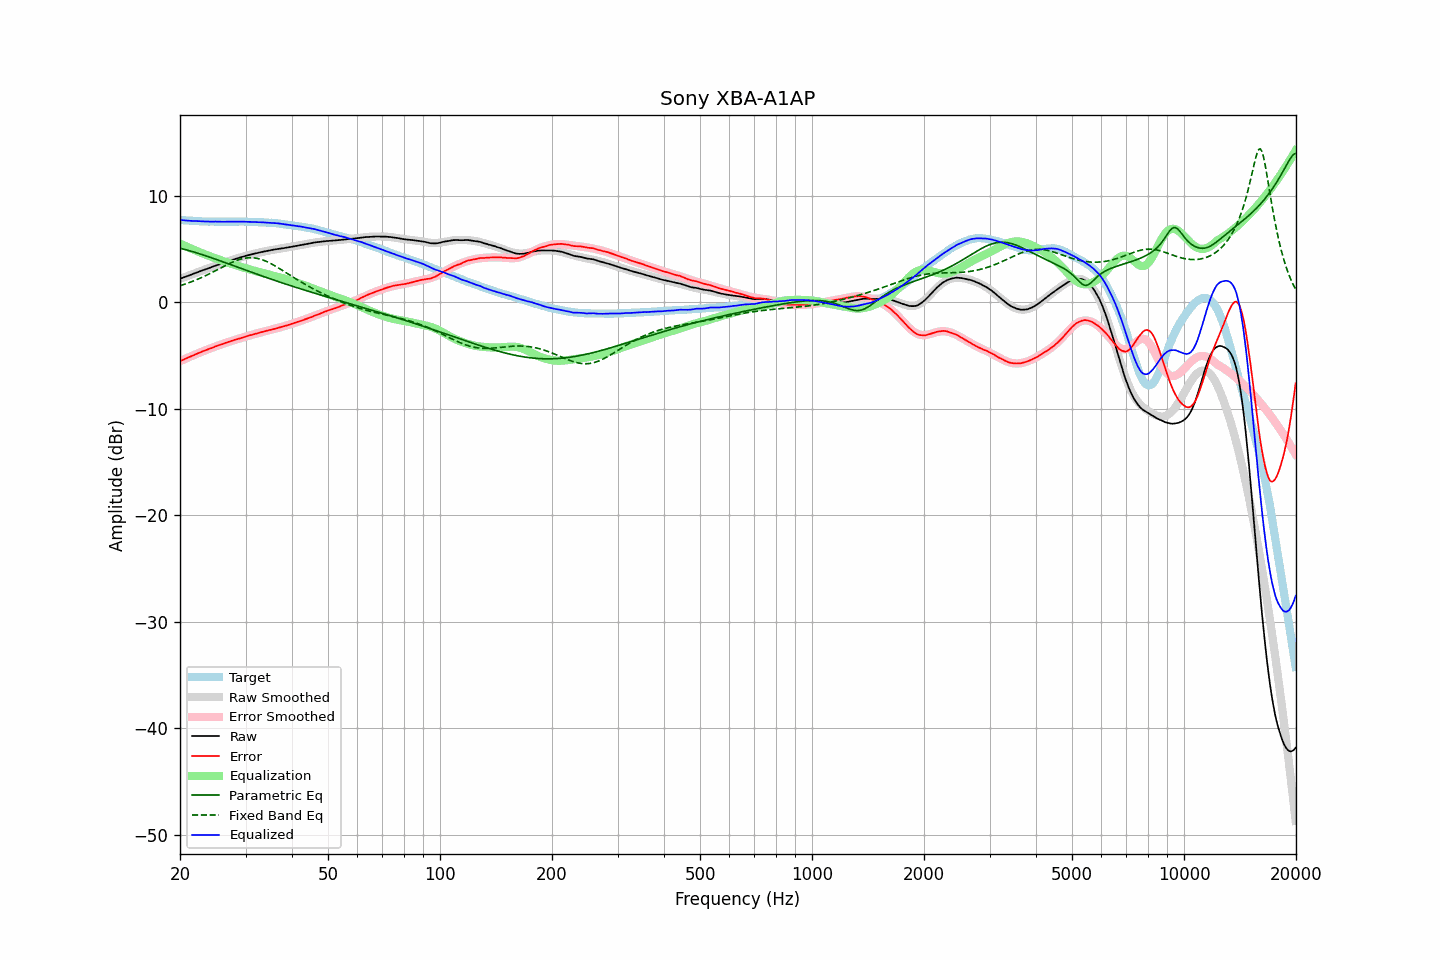

The file beside this chart, header and first rows:
frequency, raw, error, smoothed, error_smoothed, equalization, parametric_eq, fixed_band_eq, equalized_raw, equalized_smoothed, target
20.00, 2.22, -5.52, 2.22, -5.52, 5.52, 5.08, 1.57, 7.74, 7.74, 7.74
20.20, 2.28, -5.45, 2.27, -5.46, 5.46, 5.05, 1.62, 7.74, 7.73, 7.73
20.40, 2.33, -5.39, 2.33, -5.39, 5.39, 5.01, 1.67, 7.72, 7.72, 7.72
20.61, 2.39, -5.32, 2.39, -5.32, 5.32, 4.97, 1.72, 7.71, 7.71, 7.71
20.81, 2.44, -5.25, 2.44, -5.25, 5.25, 4.93, 1.77, 7.69, 7.70, 7.69
21.02, 2.50, -5.18, 2.50, -5.18, 5.18, 4.89, 1.82, 7.68, 7.68, 7.68
21.23, 2.55, -5.12, 2.56, -5.12, 5.12, 4.85, 1.88, 7.67, 7.67, 7.67
21.44, 2.61, -5.07, 2.61, -5.05, 5.05, 4.81, 1.93, 7.66, 7.66, 7.68
21.66, 2.67, -4.99, 2.67, -4.99, 4.99, 4.76, 1.99, 7.66, 7.66, 7.66
21.87, 2.73, -4.93, 2.73, -4.92, 4.92, 4.72, 2.05, 7.65, 7.65, 7.66
22.09, 2.78, -4.86, 2.78, -4.86, 4.86, 4.67, 2.12, 7.64, 7.64, 7.64
22.31, 2.84, -4.79, 2.84, -4.79, 4.79, 4.63, 2.18, 7.64, 7.63, 7.63
22.54, 2.90, -4.72, 2.89, -4.73, 4.73, 4.58, 2.24, 7.63, 7.63, 7.62
22.76, 2.95, -4.67, 2.95, -4.67, 4.67, 4.53, 2.31, 7.62, 7.62, 7.62
22.99, 3.01, -4.60, 3.01, -4.61, 4.61, 4.48, 2.38, 7.62, 7.61, 7.61
23.22, 3.06, -4.54, 3.06, -4.55, 4.55, 4.43, 2.45, 7.61, 7.61, 7.60
23.45, 3.12, -4.49, 3.12, -4.49, 4.49, 4.38, 2.52, 7.61, 7.60, 7.61
23.69, 3.17, -4.43, 3.17, -4.43, 4.43, 4.33, 2.59, 7.60, 7.60, 7.60
23.92, 3.22, -4.37, 3.23, -4.37, 4.37, 4.28, 2.67, 7.59, 7.60, 7.59
24.16, 3.28, -4.32, 3.28, -4.31, 4.31, 4.23, 2.74, 7.59, 7.59, 7.60
24.40, 3.33, -4.27, 3.34, -4.26, 4.26, 4.17, 2.82, 7.59, 7.59, 7.60
24.65, 3.39, -4.20, 3.39, -4.20, 4.20, 4.12, 2.90, 7.59, 7.59, 7.59
24.89, 3.45, -4.14, 3.44, -4.14, 4.14, 4.07, 2.98, 7.60, 7.59, 7.59
25.14, 3.50, -4.08, 3.50, -4.09, 4.09, 4.01, 3.05, 7.59, 7.59, 7.58
25.39, 3.55, -4.03, 3.55, -4.04, 4.04, 3.96, 3.13, 7.59, 7.58, 7.58
25.65, 3.60, -3.98, 3.60, -3.98, 3.98, 3.91, 3.21, 7.58, 7.58, 7.58
25.91, 3.65, -3.93, 3.65, -3.93, 3.93, 3.85, 3.29, 7.58, 7.58, 7.58
26.16, 3.70, -3.89, 3.71, -3.87, 3.87, 3.80, 3.37, 7.57, 7.58, 7.59
26.43, 3.76, -3.82, 3.76, -3.82, 3.82, 3.74, 3.45, 7.58, 7.58, 7.58
26.69, 3.81, -3.77, 3.81, -3.77, 3.77, 3.69, 3.52, 7.58, 7.58, 7.58
26.96, 3.86, -3.72, 3.86, -3.72, 3.72, 3.63, 3.60, 7.58, 7.58, 7.58
27.23, 3.91, -3.67, 3.91, -3.67, 3.67, 3.58, 3.67, 7.58, 7.58, 7.58
27.50, 3.96, -3.62, 3.96, -3.62, 3.62, 3.52, 3.74, 7.58, 7.59, 7.58
27.77, 4.01, -3.58, 4.01, -3.58, 3.58, 3.47, 3.81, 7.59, 7.59, 7.59
28.05, 4.06, -3.52, 4.06, -3.53, 3.53, 3.41, 3.87, 7.59, 7.59, 7.58
28.33, 4.11, -3.48, 4.11, -3.48, 3.48, 3.36, 3.93, 7.59, 7.59, 7.59
28.62, 4.16, -3.43, 4.16, -3.43, 3.43, 3.30, 3.98, 7.59, 7.59, 7.59
28.90, 4.20, -3.40, 4.20, -3.39, 3.39, 3.25, 4.03, 7.59, 7.59, 7.60
29.19, 4.25, -3.35, 4.25, -3.34, 3.34, 3.19, 4.08, 7.59, 7.59, 7.60
29.48, 4.29, -3.30, 4.29, -3.30, 3.30, 3.14, 4.11, 7.59, 7.59, 7.59
29.78, 4.34, -3.25, 4.34, -3.25, 3.25, 3.08, 4.14, 7.59, 7.59, 7.59
30.08, 4.38, -3.21, 4.38, -3.21, 3.21, 3.03, 4.17, 7.59, 7.58, 7.59
30.38, 4.42, -3.15, 4.42, -3.16, 3.16, 2.97, 4.19, 7.58, 7.58, 7.57
30.68, 4.46, -3.11, 4.46, -3.12, 3.12, 2.92, 4.20, 7.58, 7.58, 7.57
30.99, 4.50, -3.07, 4.50, -3.07, 3.07, 2.86, 4.20, 7.57, 7.57, 7.57
31.30, 4.53, -3.04, 4.53, -3.03, 3.03, 2.81, 4.20, 7.56, 7.56, 7.57
31.61, 4.57, -2.99, 4.57, -2.99, 2.99, 2.75, 4.18, 7.56, 7.56, 7.56
31.93, 4.60, -2.94, 4.60, -2.95, 2.95, 2.70, 4.16, 7.54, 7.55, 7.54
32.24, 4.64, -2.91, 4.64, -2.90, 2.90, 2.65, 4.14, 7.54, 7.54, 7.55
32.57, 4.67, -2.86, 4.67, -2.86, 2.86, 2.59, 4.10, 7.53, 7.54, 7.53
32.89, 4.71, -2.82, 4.71, -2.82, 2.82, 2.54, 4.06, 7.53, 7.53, 7.53
33.22, 4.74, -2.78, 4.74, -2.78, 2.78, 2.48, 4.01, 7.52, 7.52, 7.52
33.55, 4.77, -2.75, 4.77, -2.75, 2.75, 2.43, 3.96, 7.52, 7.52, 7.52
33.89, 4.80, -2.71, 4.80, -2.71, 2.71, 2.38, 3.90, 7.51, 7.51, 7.51
34.23, 4.83, -2.66, 4.83, -2.67, 2.67, 2.33, 3.83, 7.50, 7.50, 7.49
34.57, 4.86, -2.63, 4.86, -2.63, 2.63, 2.27, 3.76, 7.49, 7.49, 7.49
34.92, 4.89, -2.58, 4.89, -2.59, 2.59, 2.22, 3.69, 7.48, 7.48, 7.47
35.27, 4.92, -2.57, 4.92, -2.55, 2.55, 2.17, 3.61, 7.47, 7.47, 7.49
35.62, 4.95, -2.51, 4.95, -2.51, 2.51, 2.12, 3.53, 7.46, 7.46, 7.46
35.97, 4.98, -2.48, 4.97, -2.47, 2.47, 2.07, 3.44, 7.46, 7.45, 7.46
... 635 more rows
